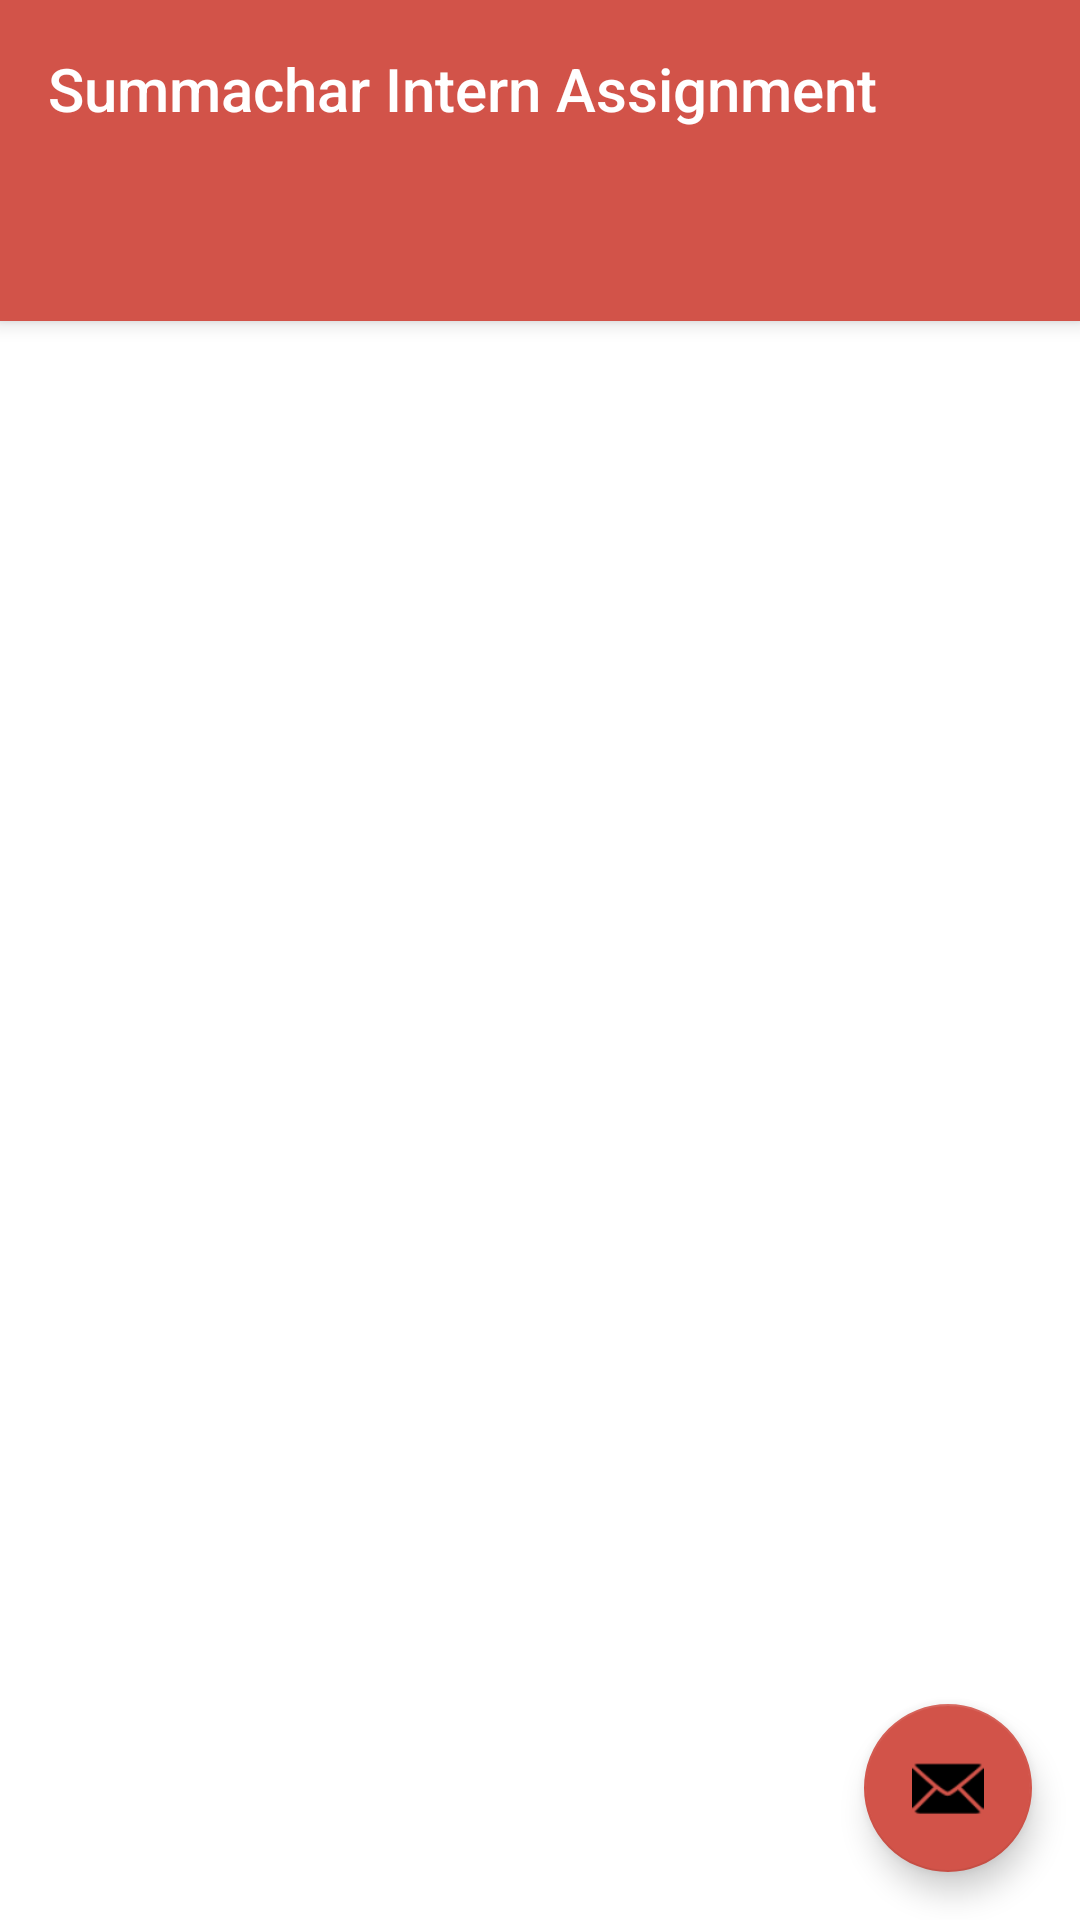

Write the Android layout XML for this screen, with the resource values it uses.
<!-- AndroidManifest.xml: application theme Theme.SummacharInternAssignment -->
<!-- res/layout/activity_my_tabbed.xml -->
<?xml version="1.0" encoding="utf-8"?>
<androidx.coordinatorlayout.widget.CoordinatorLayout xmlns:android="http://schemas.android.com/apk/res/android"
    xmlns:app="http://schemas.android.com/apk/res-auto"
    xmlns:tools="http://schemas.android.com/tools"
    android:layout_width="match_parent"
    android:layout_height="match_parent"
    tools:context=".MyTabbedActivity">

    <com.google.android.material.appbar.AppBarLayout
        android:layout_width="match_parent"
        android:layout_height="wrap_content"
        android:theme="@style/Theme.SummacharInternAssignment.AppBarOverlay">

        <TextView
            android:id="@+id/title"
            android:layout_width="wrap_content"
            android:layout_height="wrap_content"
            android:gravity="center"
            android:minHeight="?actionBarSize"
            android:padding="@dimen/appbar_padding"
            android:text="@string/app_name"
            android:textAppearance="@style/TextAppearance.Widget.AppCompat.Toolbar.Title" />

        <com.google.android.material.tabs.TabLayout
            android:id="@+id/tabs"
            android:layout_width="match_parent"
            android:layout_height="wrap_content"
            android:background="?attr/colorPrimary" />
    </com.google.android.material.appbar.AppBarLayout>

    <androidx.viewpager.widget.ViewPager
        android:id="@+id/view_pager"
        android:layout_width="match_parent"
        android:layout_height="match_parent"
        app:layout_behavior="@string/appbar_scrolling_view_behavior" />

    <com.google.android.material.floatingactionbutton.FloatingActionButton
        android:id="@+id/fab"
        android:layout_width="wrap_content"
        android:layout_height="wrap_content"
        android:layout_gravity="bottom|end"
        android:layout_margin="@dimen/fab_margin"
        app:srcCompat="@android:drawable/ic_dialog_email" />
</androidx.coordinatorlayout.widget.CoordinatorLayout>
<!-- resources referenced by this layout -->
<resources>
  <dimen name="appbar_padding">16dp</dimen>
  <dimen name="fab_margin">16dp</dimen>
  <string name="app_name">Summachar Intern Assignment</string>
  <style name="Theme.SummacharInternAssignment.AppBarOverlay" parent="ThemeOverlay.AppCompat.Dark.ActionBar">
      </style>
  <style name="Theme.SummacharInternAssignment" parent="Theme.MaterialComponents.DayNight">
          
          <item name="colorPrimary">#D25349</item>
          <item name="colorPrimaryVariant">#D25349</item>
          <item name="colorOnPrimary">@color/white</item>
          
          <item name="colorSecondary">#D25349</item>
          <item name="colorSecondaryVariant">@color/teal_700</item>
          <item name="colorOnSecondary">@color/black</item>
          
          <item name="android:statusBarColor" tools:targetApi="l">?attr/colorPrimaryVariant</item>
          
      </style>
  <color name="white">#FFFFFFFF</color>
  <color name="teal_700">#FF018786</color>
  <color name="black">#FF000000</color>
</resources>
